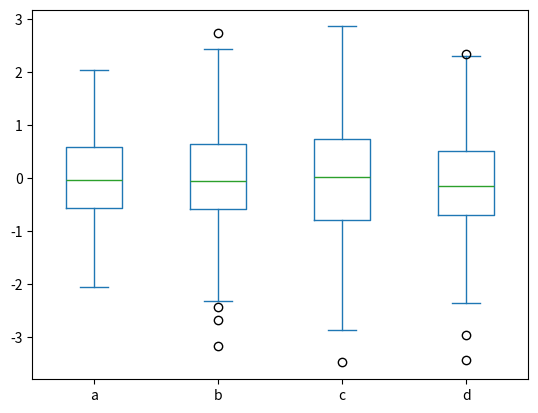

This figure's Python source:
import numpy
import pandas
from matplotlib import pyplot

data = pandas.DataFrame(data=numpy.random.randn(200, 4),
                        columns=['a', 'b', 'c', 'd'])

data.plot(kind='box')
pyplot.show()
